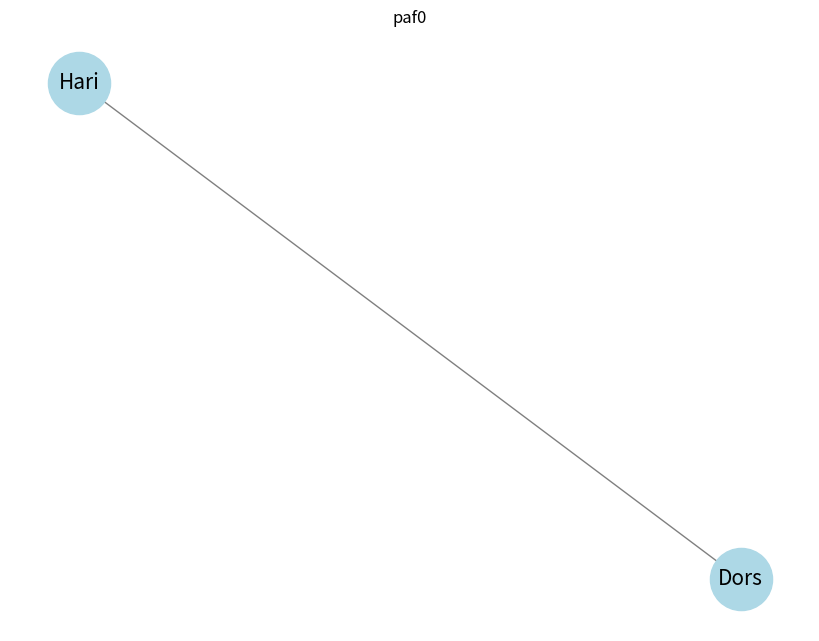
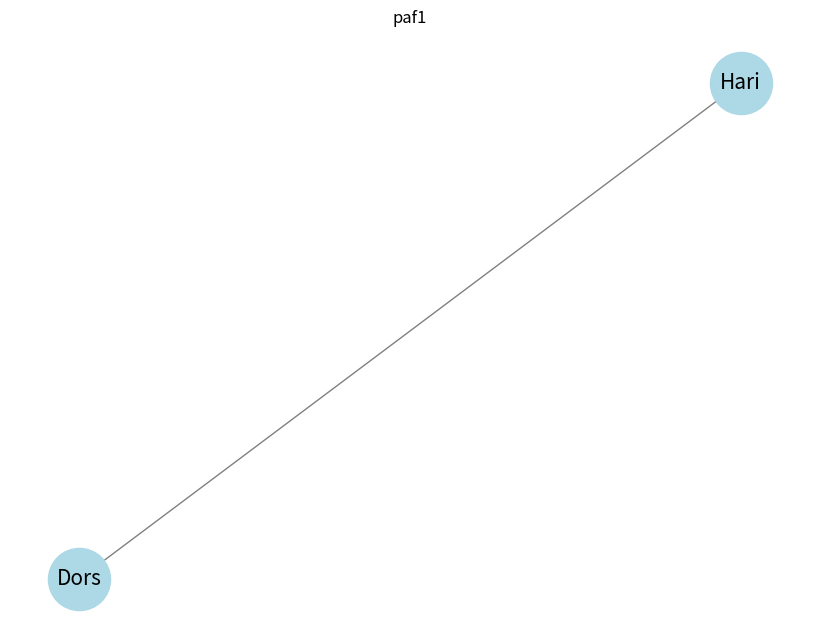
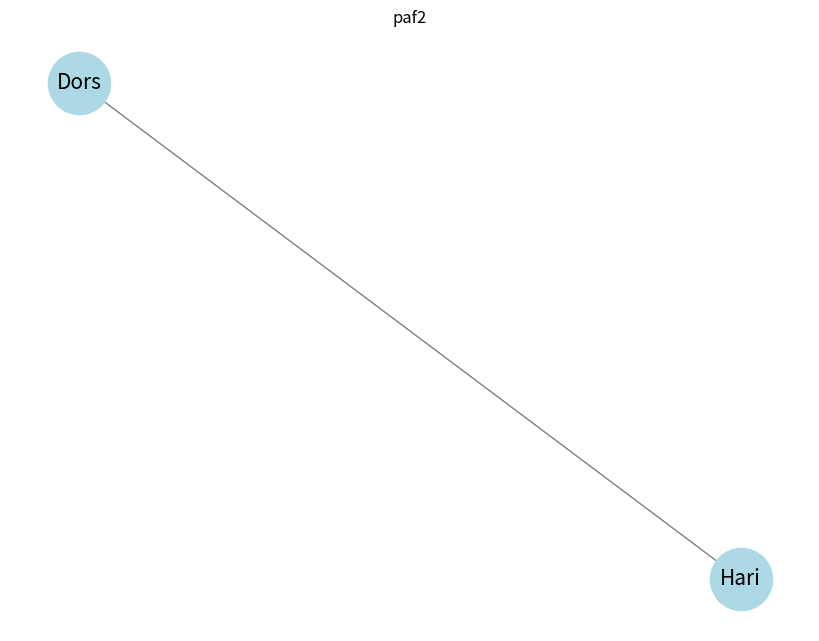
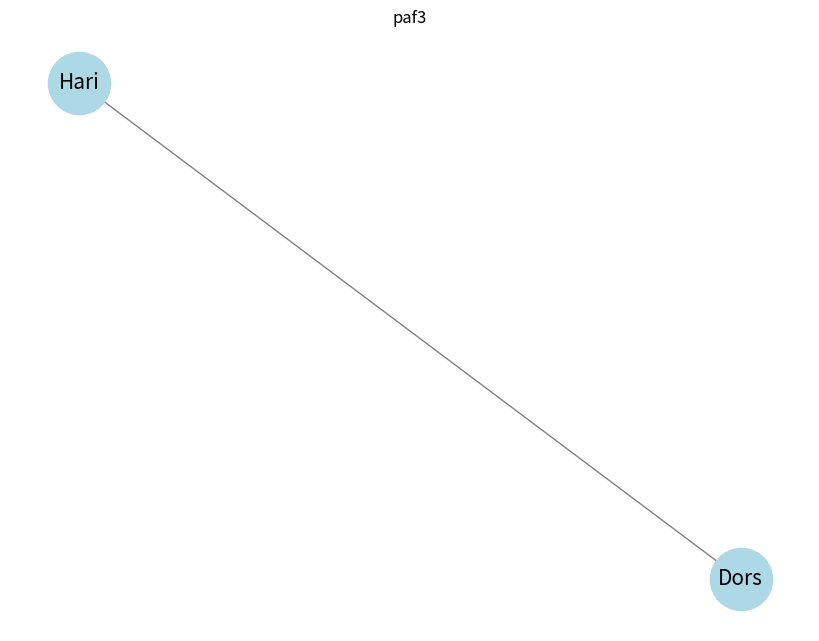
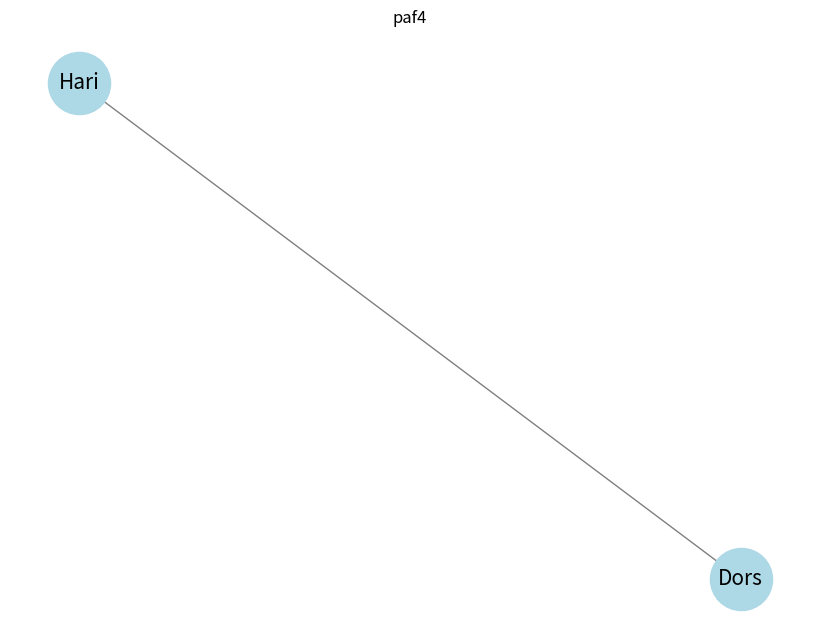
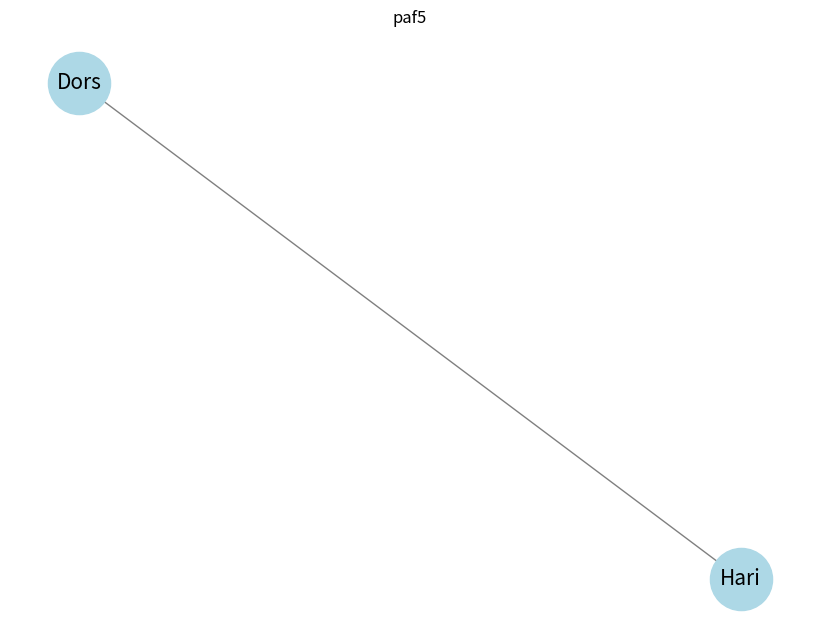
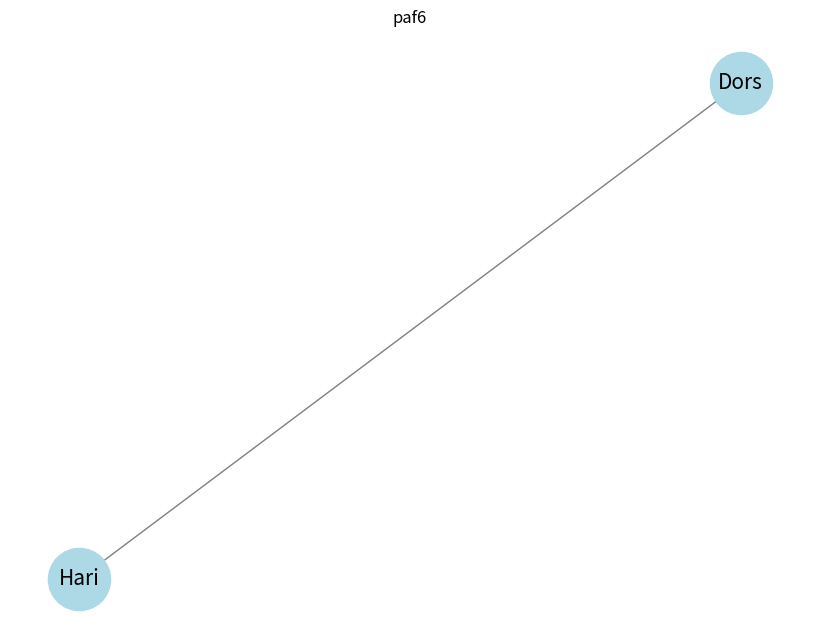
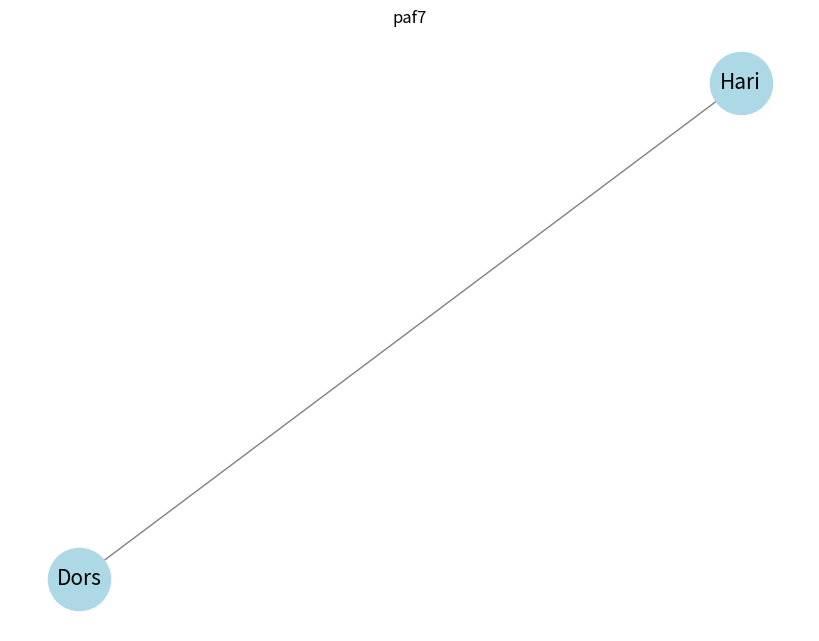
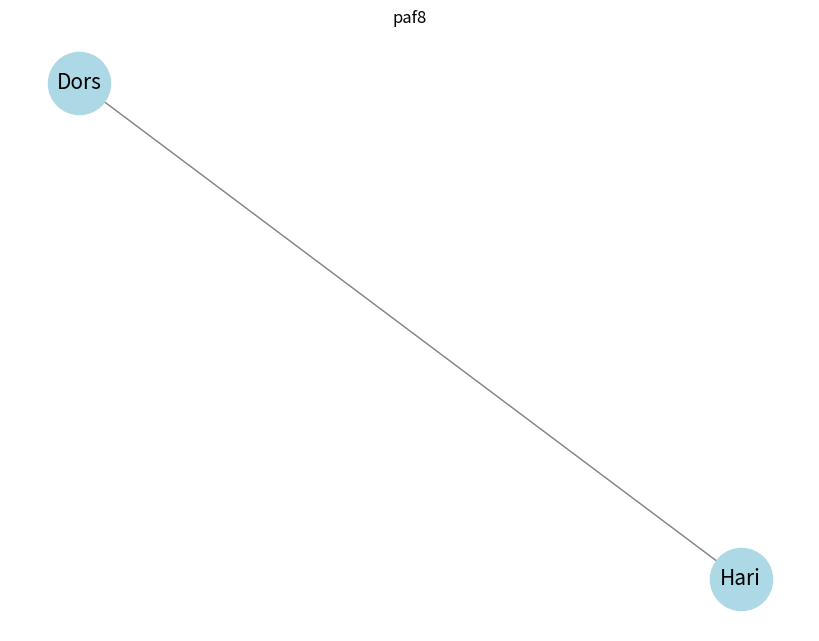
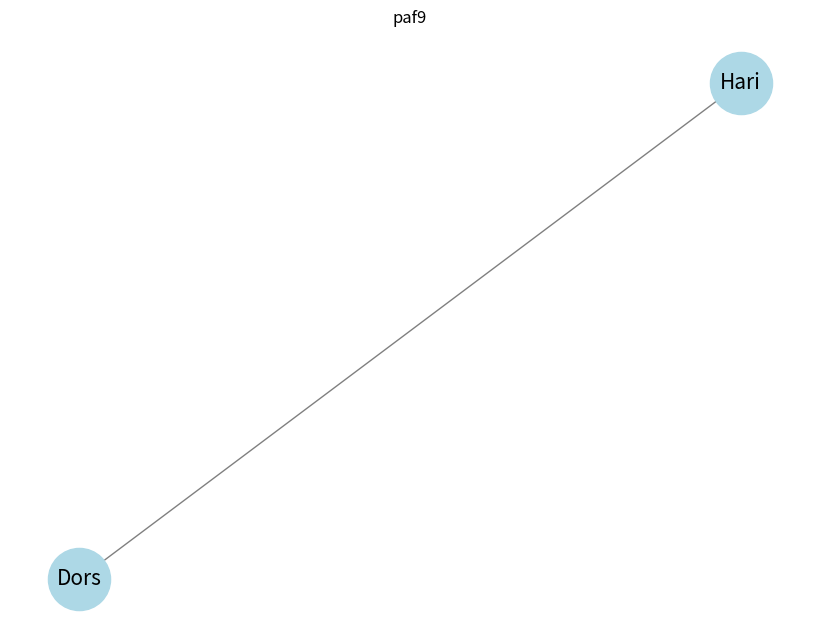
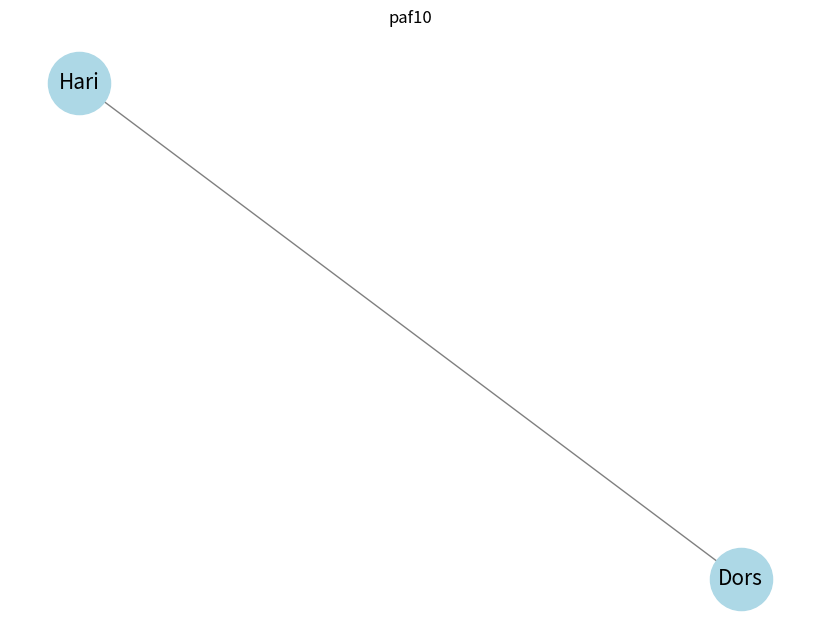
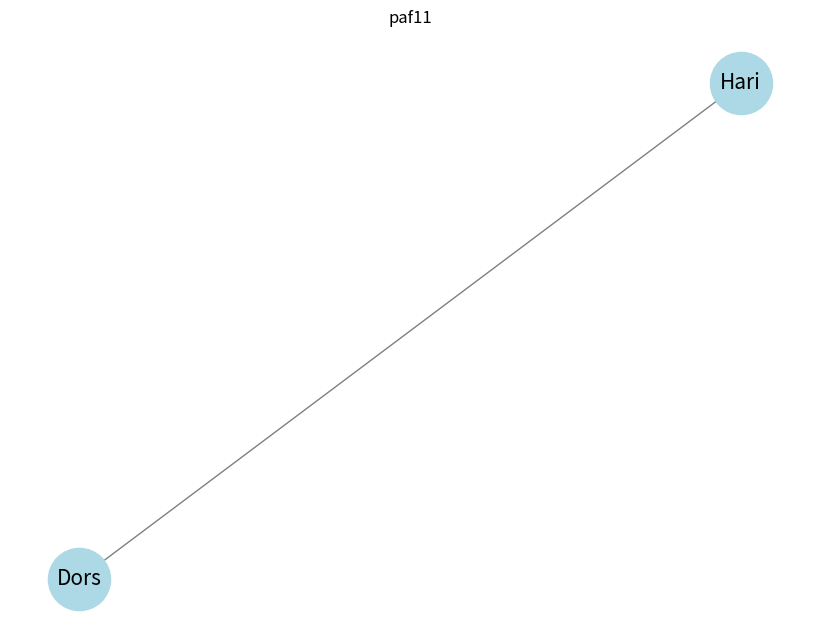
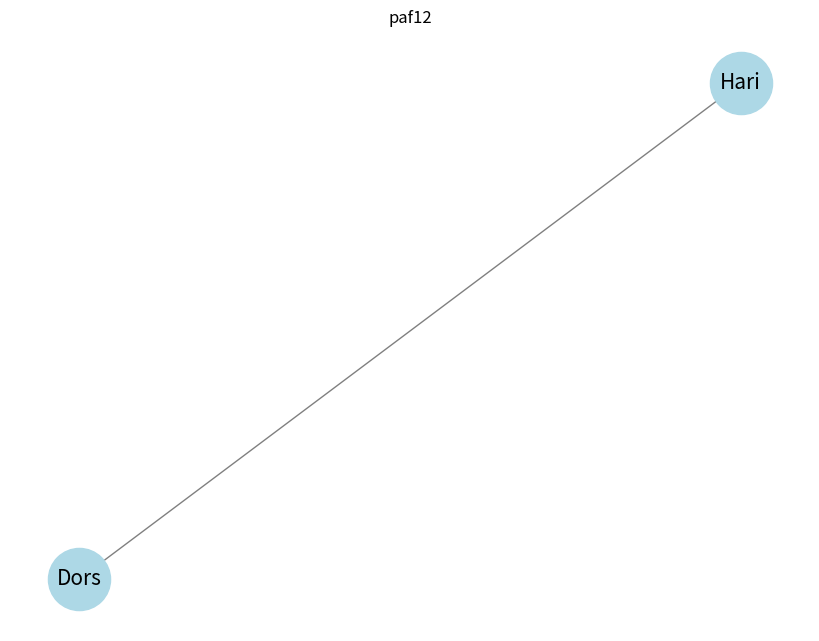
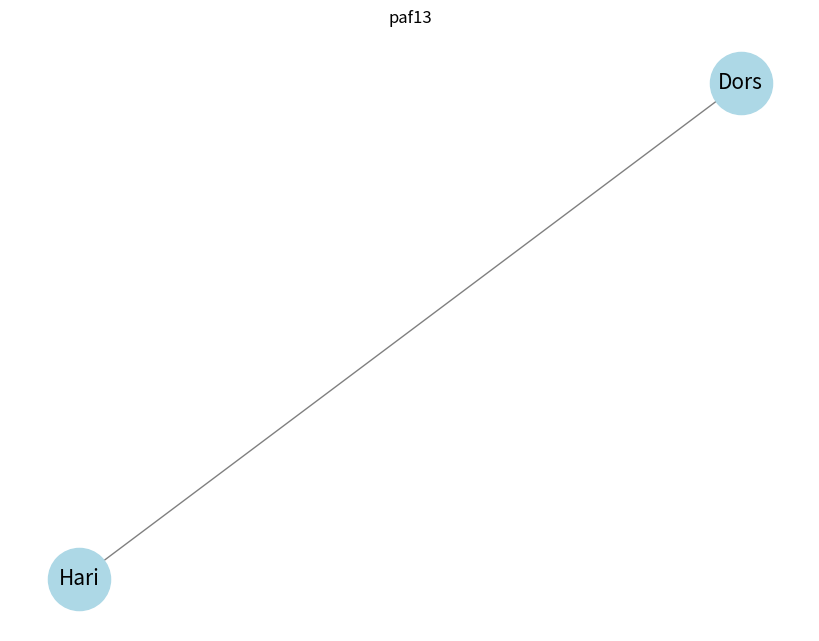
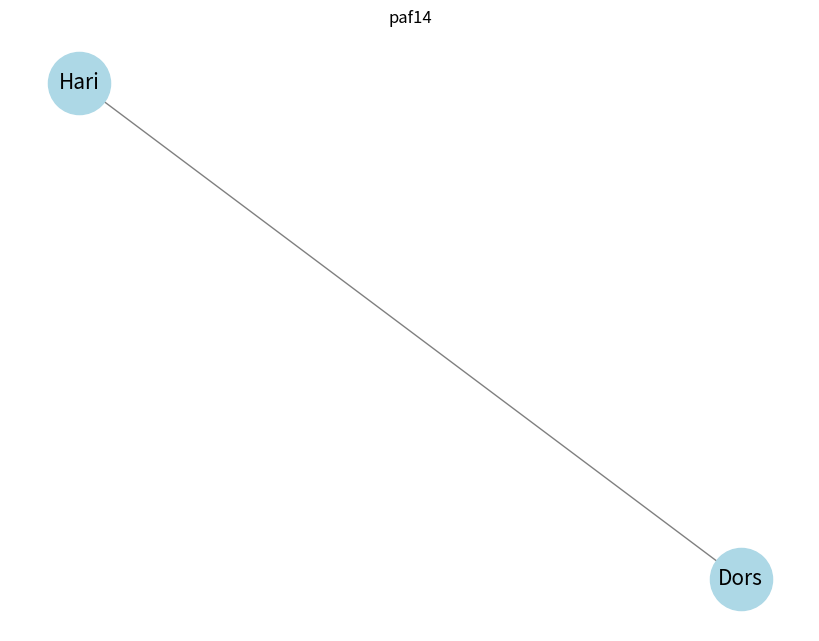
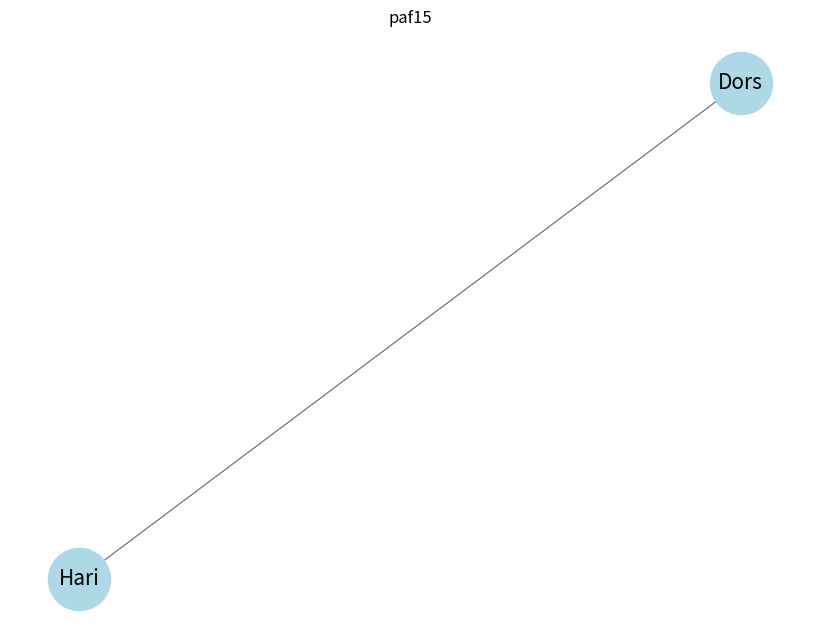

Source code (Python) for these figures, in order:
import networkx as nx
import pandas as pd
import os
import matplotlib.pyplot as plt

# (chapitres, code du livre)
books = [
    (list(range(0, 19)), "paf"),
    (list(range(0, 18)), "lca"),
]

df_dict = {"ID": [], "graphml": []}
for chapters, book_code in books:
    for chapter in chapters:
        G = nx.Graph()
        # Crée implicitement deux noeuds ("Hari" et "Dors"),
        # et ajoute un lien entre eux.
        G.add_edge("Hari", "Dors")
        # On ajoute les attributs "names"
        G.nodes["Hari"]["names"] = "Hari Seldon;Hari"
        G.nodes["Dors"]["names"] = "Dors;docteur Dors"
        df_dict["ID"].append("{}{}".format(book_code, chapter))
        graphml = "".join(nx.generate_graphml(G))
        df_dict["graphml"].append(graphml)
        
        # save to image
        plt.figure(figsize=(8, 6))
        pos = nx.spring_layout(G)
        nx.draw(G, pos, with_labels=True, node_color='lightblue', edge_color='gray', node_size=2000, font_size=15)
        plt.title("{}{}".format(book_code, chapter))
        os.makedirs("./output/graphs/", exist_ok=True)
        plt.savefig("./output/graphs/{}_{}.png".format(book_code, chapter))

df = pd.DataFrame(df_dict)
df.set_index("ID", inplace=True)
df.to_csv("./my_submission.csv")
